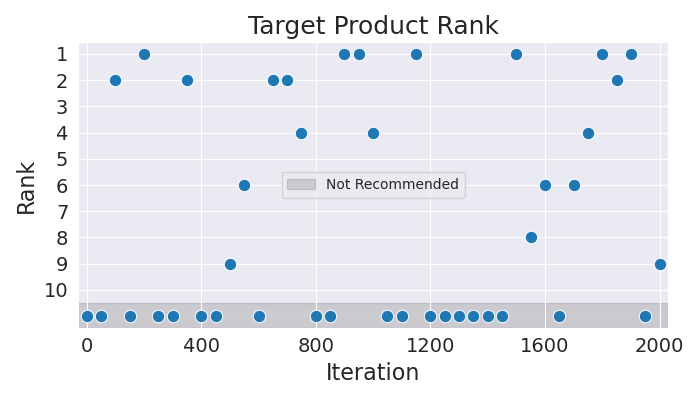

The table this chart was drawn from, first rows:
Iteration, Rank
0, 11
50, 11
100, 2
150, 11
200, 1
250, 11
300, 11
350, 2
400, 11
450, 11
500, 9
550, 6
600, 11
650, 2
700, 2
750, 4
800, 11
850, 11
900, 1
950, 1
1000, 4
1050, 11
1100, 11
1150, 1
1200, 11
1250, 11
1300, 11
1350, 11
1400, 11
1450, 11
1500, 1
1550, 8
1600, 6
1650, 11
1700, 6
1750, 4
1800, 1
1850, 2
1900, 1
1950, 11
2000, 9
